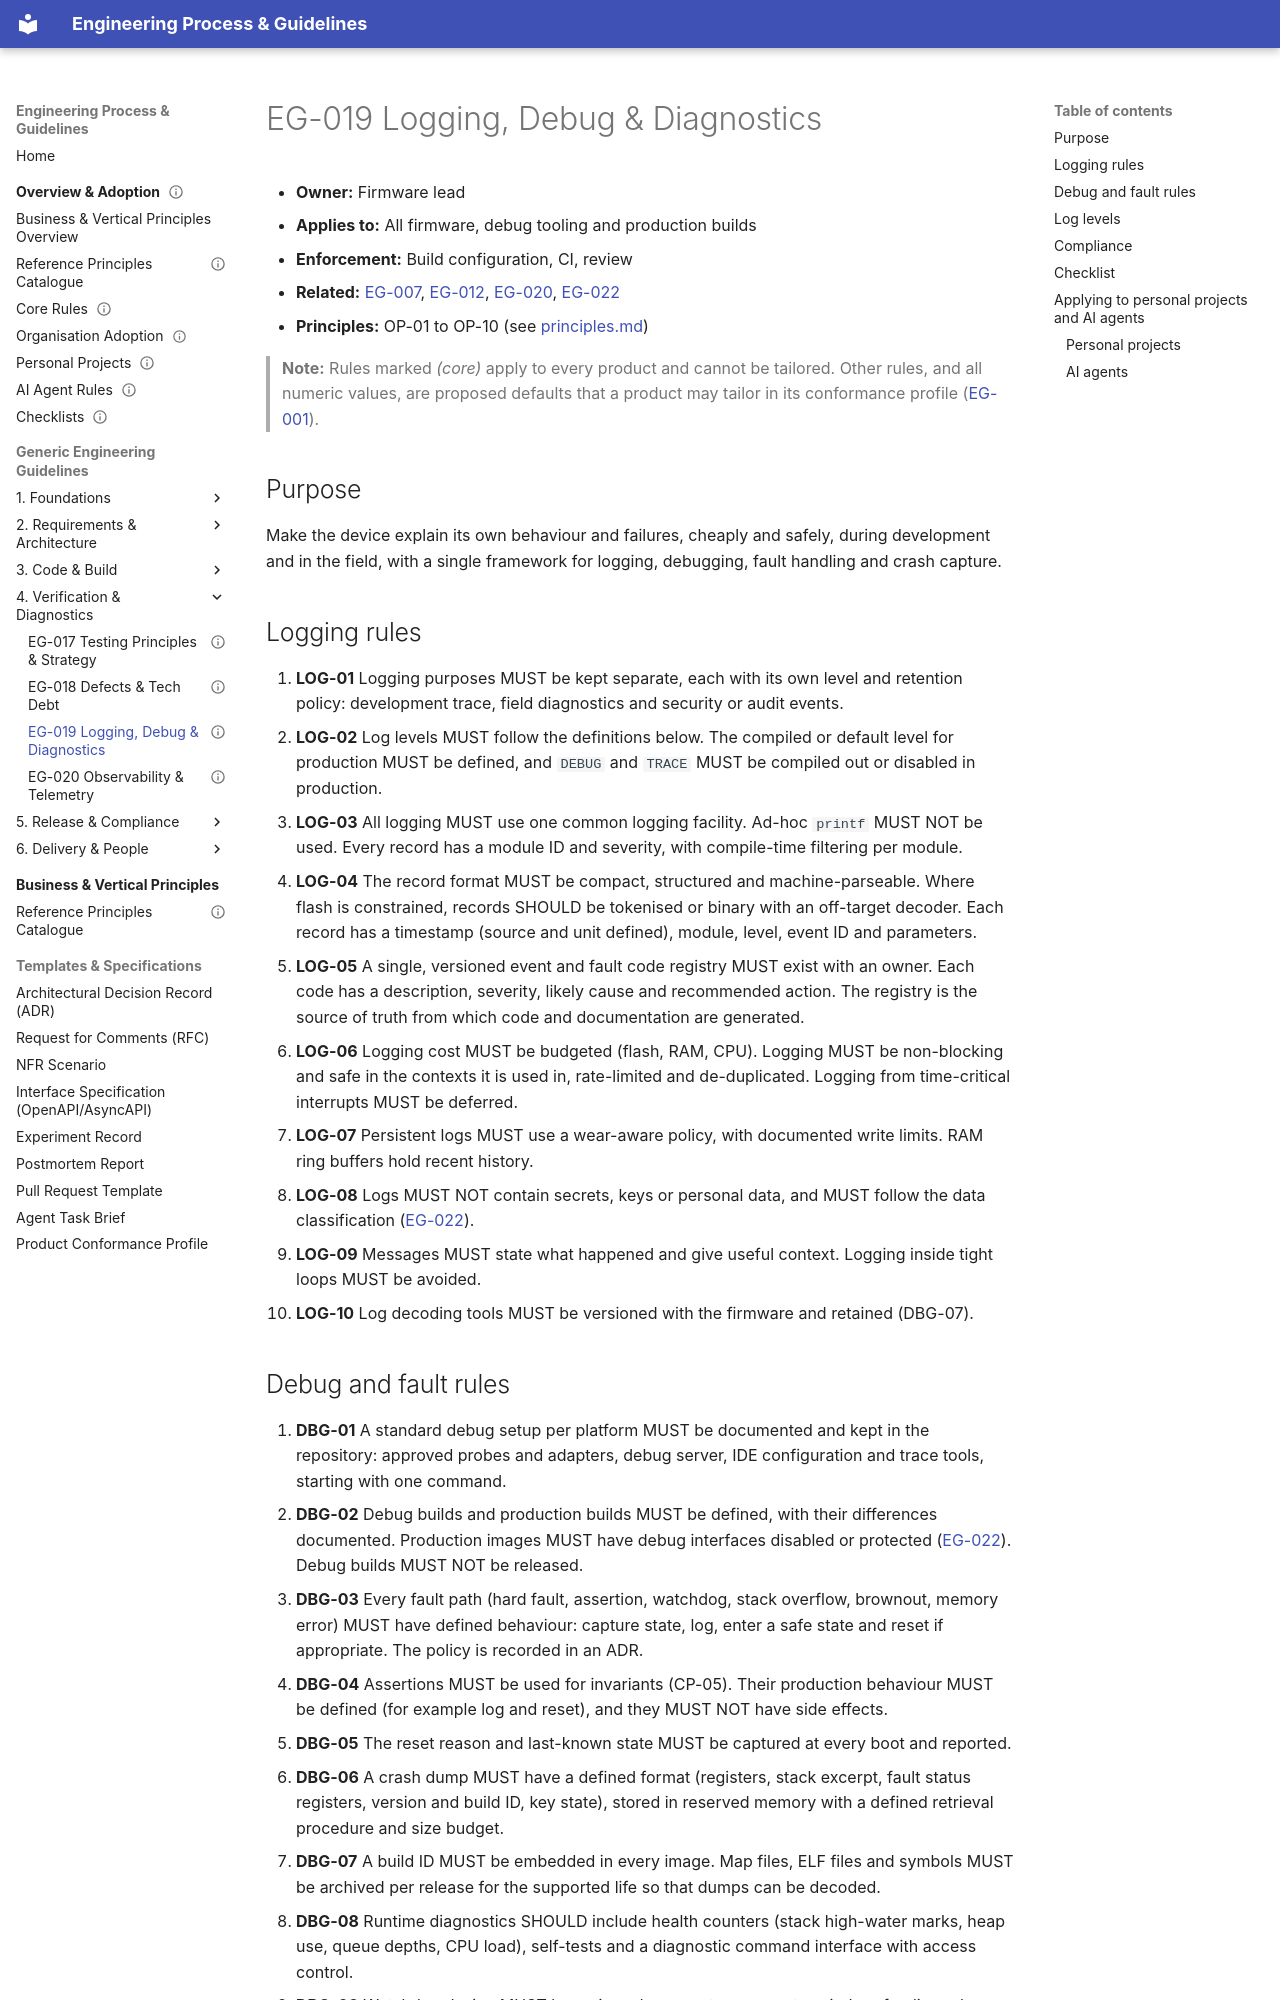

repository: markbac/EngineeringProcess · page: guidelines/eg-019-logging-debug-and-diagnostics/index.html · generator: mkdocs

---
id: EG-019
title: "Logging, debug and fault diagnostics"
status: draft
owner: "Firmware lead"
version: 0.1.0
part: "Diagnostics and field insight"
related: [EG-007, EG-012, EG-020, EG-022]
review-by: 2027-09-30
supersedes:
---

- **Owner:** Firmware lead
- **Applies to:** All firmware, debug tooling and production builds
- **Enforcement:** Build configuration, CI, review
- **Related:** [EG-007](eg-007-architecture-principles.md), [EG-012](eg-012-coding-principles.md), [EG-020](eg-020-observability-and-telemetry.md), [EG-022](eg-022-security-and-data-protection.md)
- **Principles:** OP-01 to OP-10 (see [principles.md](../business-principles/principles.md))

> **Note:** Rules marked *(core)* apply to every product and cannot be tailored. Other rules, and all numeric values, are proposed defaults that a product may tailor in its conformance profile ([EG-001](eg-001-guidelines-governance.md)).

## Purpose

Make the device explain its own behaviour and failures, cheaply and safely, during development and in the field, with a single framework for logging, debugging, fault handling and crash capture.

## Logging rules

1. **LOG-01** Logging purposes MUST be kept separate, each with its own level and retention policy: development trace, field diagnostics and security or audit events.
1. **LOG-02** Log levels MUST follow the definitions below. The compiled or default level for production MUST be defined, and `DEBUG` and `TRACE` MUST be compiled out or disabled in production.
1. **LOG-03** All logging MUST use one common logging facility. Ad-hoc `printf` MUST NOT be used. Every record has a module ID and severity, with compile-time filtering per module.
1. **LOG-04** The record format MUST be compact, structured and machine-parseable. Where flash is constrained, records SHOULD be tokenised or binary with an off-target decoder. Each record has a timestamp (source and unit defined), module, level, event ID and parameters.
1. **LOG-05** A single, versioned event and fault code registry MUST exist with an owner. Each code has a description, severity, likely cause and recommended action. The registry is the source of truth from which code and documentation are generated.
1. **LOG-06** Logging cost MUST be budgeted (flash, RAM, CPU). Logging MUST be non-blocking and safe in the contexts it is used in, rate-limited and de-duplicated. Logging from time-critical interrupts MUST be deferred.
1. **LOG-07** Persistent logs MUST use a wear-aware policy, with documented write limits. RAM ring buffers hold recent history.
1. **LOG-08** Logs MUST NOT contain secrets, keys or personal data, and MUST follow the data classification ([EG-022](eg-022-security-and-data-protection.md)).
1. **LOG-09** Messages MUST state what happened and give useful context. Logging inside tight loops MUST be avoided.
1. **LOG-10** Log decoding tools MUST be versioned with the firmware and retained (DBG-07).
